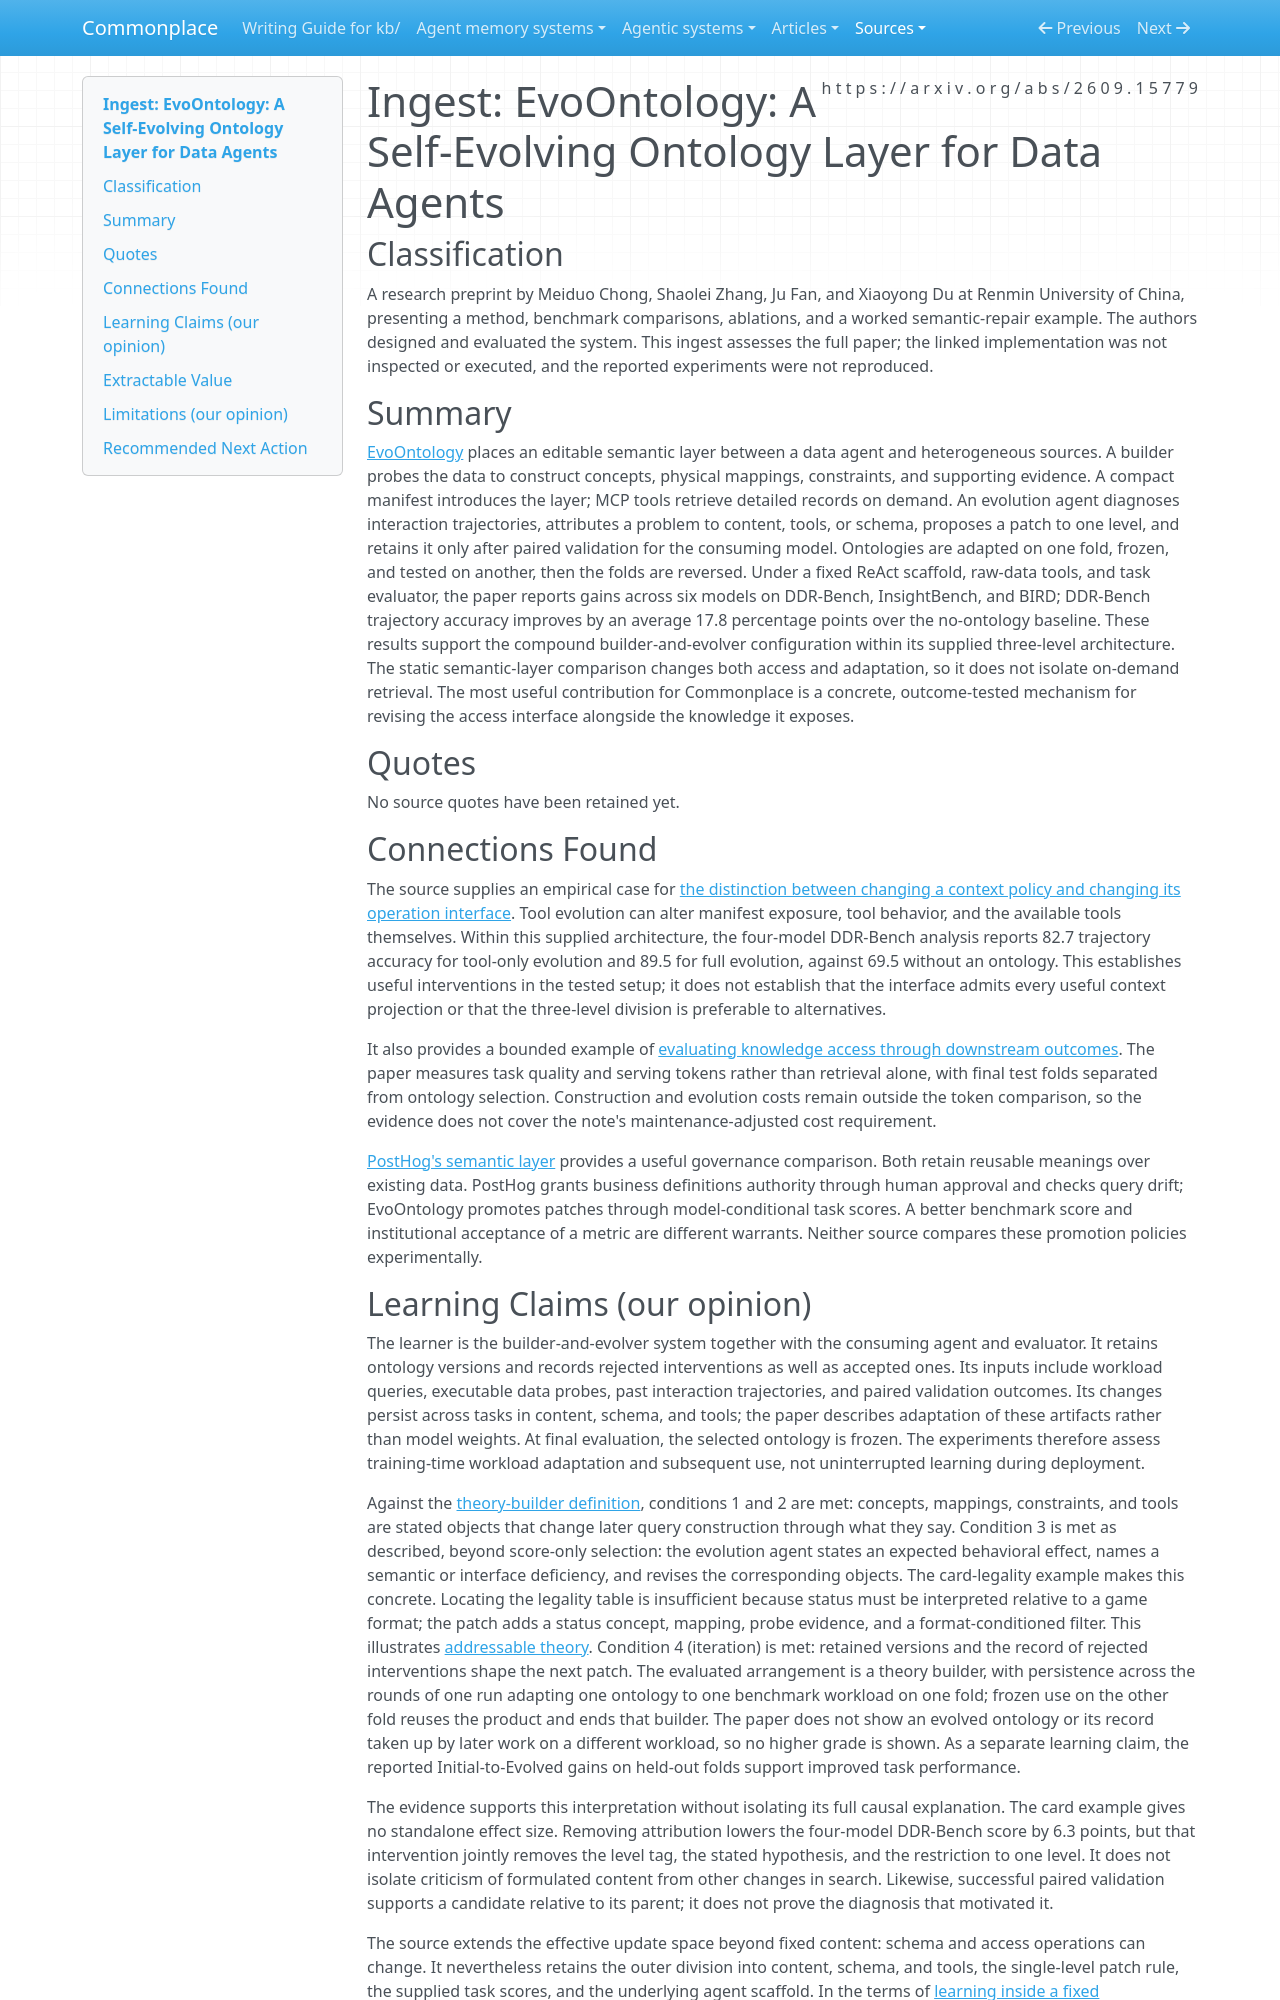

repository: zby/commonplace · page: sources/evoontology-self-evolving-ontology.ingest/index.html · generator: mkdocs

---
description: "EvoOntology adapts semantic content, schemas, and access tools through paired task evaluation; its gains support bounded interface revision, with unresolved attribution and full-cost limits."
source: https://arxiv.org/abs/2609.15779
captured: "2026-09-24"
ingested: "2026-09-25"
capture: pdftotext
capture_scope: full-source
genre: scientific-paper
snapshot_sha256: 3290ede5241dcd8d2ae3c1e52c126a5cab202880335cde5703e360661d2b2232
type: types/ingest-report.md
domains: [agent-memory, context-engineering, learning-theory, semantic-layers]
learning_claims: true
---

# Ingest: EvoOntology: A Self-Evolving Ontology Layer for Data Agents

## Classification

A research preprint by Meiduo Chong, Shaolei Zhang, Ju Fan, and Xiaoyong Du at Renmin University of China, presenting a method, benchmark comparisons, ablations, and a worked semantic-repair example. The authors designed and evaluated the system. This ingest assesses the full paper; the linked implementation was not inspected or executed, and the reported experiments were not reproduced.

## Summary

[EvoOntology](https://arxiv.org/abs/2609.15779) places an editable semantic layer between a data agent and heterogeneous sources. A builder probes the data to construct concepts, physical mappings, constraints, and supporting evidence. A compact manifest introduces the layer; MCP tools retrieve detailed records on demand. An evolution agent diagnoses interaction trajectories, attributes a problem to content, tools, or schema, proposes a patch to one level, and retains it only after paired validation for the consuming model. Ontologies are adapted on one fold, frozen, and tested on another, then the folds are reversed. Under a fixed ReAct scaffold, raw-data tools, and task evaluator, the paper reports gains across six models on DDR-Bench, InsightBench, and BIRD; DDR-Bench trajectory accuracy improves by an average 17.8 percentage points over the no-ontology baseline. These results support the compound builder-and-evolver configuration within its supplied three-level architecture. The static semantic-layer comparison changes both access and adaptation, so it does not isolate on-demand retrieval. The most useful contribution for Commonplace is a concrete, outcome-tested mechanism for revising the access interface alongside the knowledge it exposes.

## Quotes

No source quotes have been retained yet.

## Connections Found

The source supplies an empirical case for [the distinction between changing a context policy and changing its operation interface](../theory/context-operation-interface-bounds-context-policy.md). Tool evolution can alter manifest exposure, tool behavior, and the available tools themselves. Within this supplied architecture, the four-model DDR-Bench analysis reports 82.7 trajectory accuracy for tool-only evolution and 89.5 for full evolution, against 69.5 without an ontology. This establishes useful interventions in the tested setup; it does not establish that the interface admits every useful context projection or that the three-level division is preferable to alternatives.

It also provides a bounded example of [evaluating knowledge access through downstream outcomes](../theory/knowledge-access-architecture-must-be-evaluated-end-to-end.md). The paper measures task quality and serving tokens rather than retrieval alone, with final test folds separated from ontology selection. Construction and evolution costs remain outside the token comparison, so the evidence does not cover the note's maintenance-adjusted cost requirement.

[PostHog's semantic layer](./posthog-semantic-layer-2090858894419693598.ingest.md) provides a useful governance comparison. Both retain reusable meanings over existing data. PostHog grants business definitions authority through human approval and checks query drift; EvoOntology promotes patches through model-conditional task scores. A better benchmark score and institutional acceptance of a metric are different warrants. Neither source compares these promotion policies experimentally.
